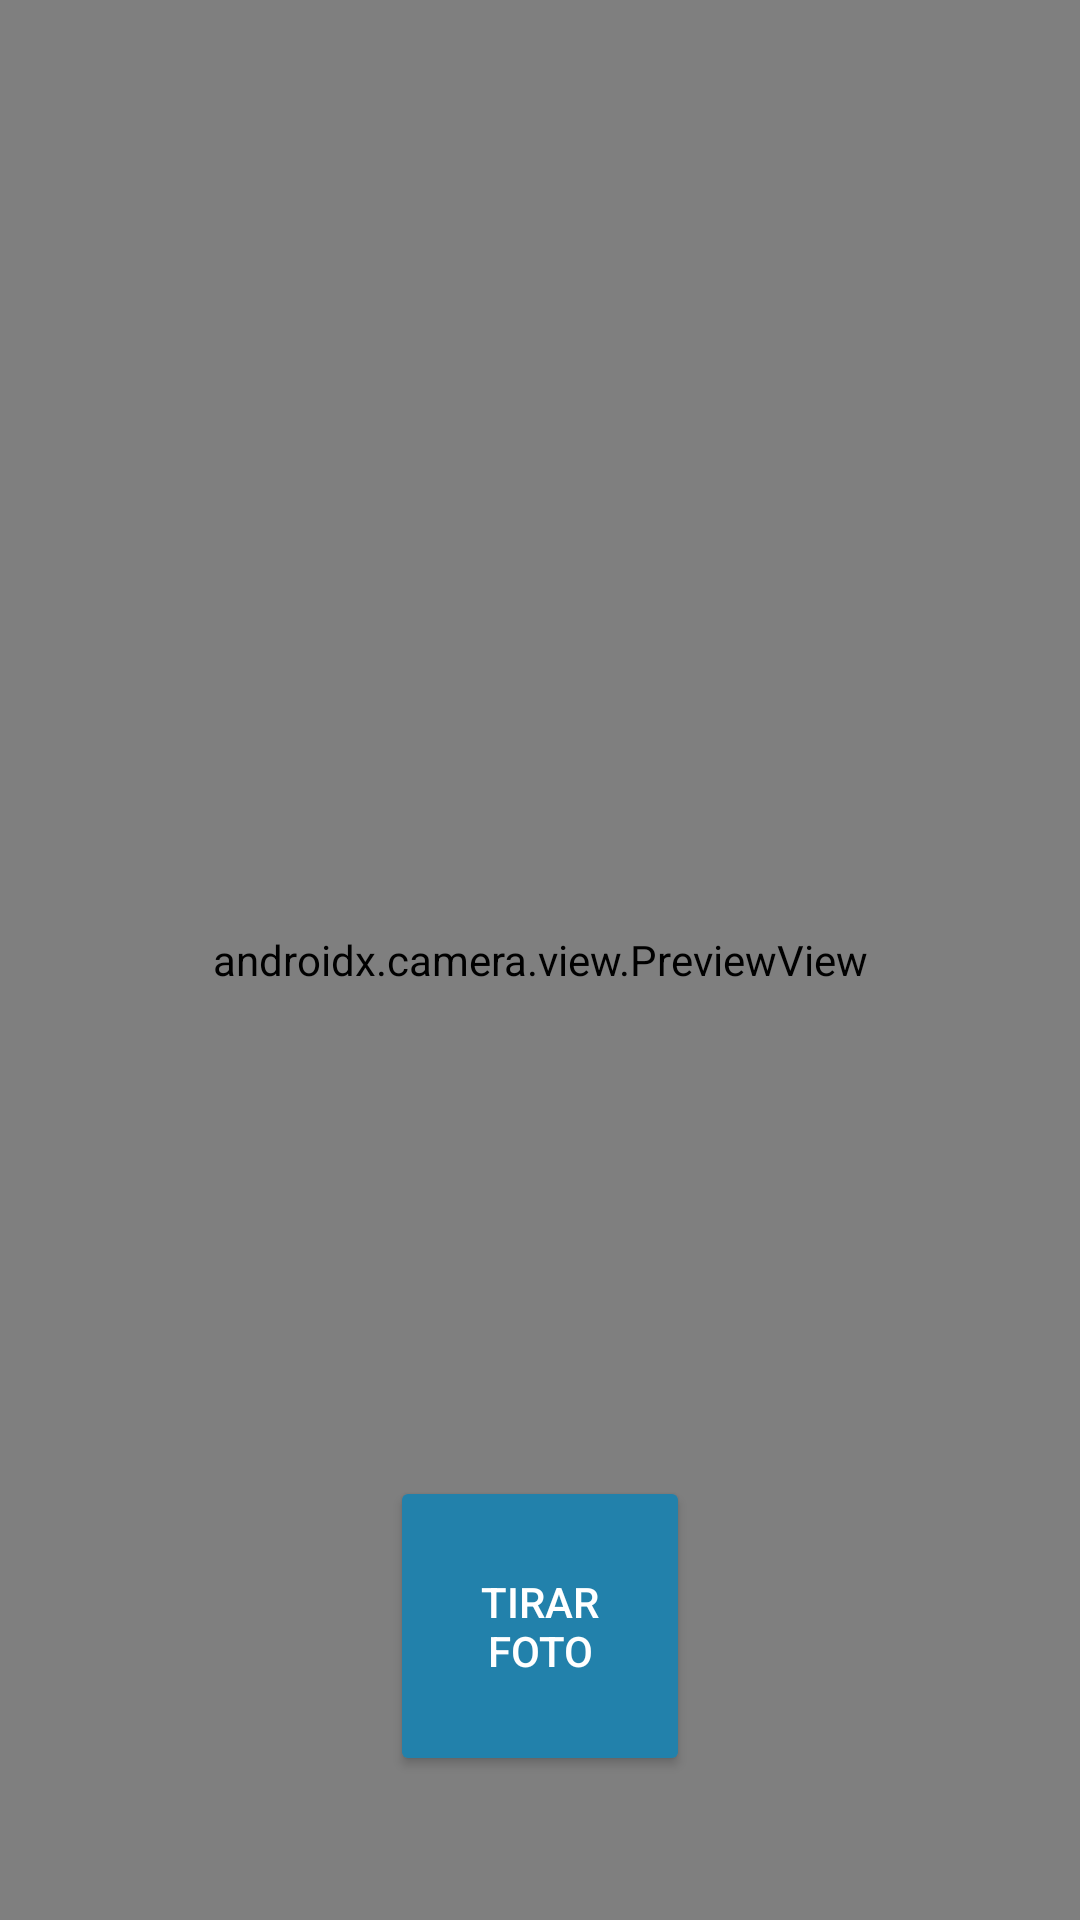

Android layout source for this screen:
<!-- AndroidManifest.xml: application theme AppTheme -->
<!-- res/layout/activity_camera.xml -->
<?xml version="1.0" encoding="utf-8"?>
<androidx.constraintlayout.widget.ConstraintLayout xmlns:android="http://schemas.android.com/apk/res/android"
    xmlns:app="http://schemas.android.com/apk/res-auto"
    xmlns:tools="http://schemas.android.com/tools"
    android:layout_width="match_parent"
    android:layout_height="match_parent"
    tools:context=".presentation.activity.CameraActivity">

    <Button
        android:id="@+id/camera_capture_button"
        style="@style/Style.Take.Photo"
        android:layout_width="@dimen/button_capture_camera"
        android:layout_height="@dimen/button_capture_camera"
        android:layout_marginBottom="@dimen/largest_size"
        android:elevation="@dimen/tiny_size"
        android:scaleType="fitCenter"
        android:text="@string/take_a_picture"
        app:layout_constraintBottom_toBottomOf="parent"
        app:layout_constraintLeft_toLeftOf="parent"
        app:layout_constraintRight_toRightOf="parent" />

    <androidx.camera.view.PreviewView
        android:id="@+id/viewFinder"
        android:layout_width="match_parent"
        android:layout_height="match_parent" />

</androidx.constraintlayout.widget.ConstraintLayout>
<!-- resources referenced by this layout -->
<resources>
  <dimen name="button_capture_camera">100dp</dimen>
  <dimen name="largest_size">48dp</dimen>
  <dimen name="tiny_size">4dp</dimen>
  <string name="take_a_picture">Tirar foto</string>
  <style name="Style.Take.Photo" parent="Widget.AppCompat.Button">
          <item name="fontWeight">600</item>
          <item name="android:textColor">@color/colorWhite</item>
          <item name="android:gravity">center</item>
          <item name="backgroundTint">@color/colorBlue</item>
      </style>
  <style name="AppTheme" parent="Theme.AppCompat.NoActionBar">
          
          <item name="colorPrimary">@color/colorPrimary</item>
          <item name="colorPrimaryDark">@color/colorPrimaryDark</item>
          <item name="colorAccent">@color/colorAccent</item>
          <item name="android:textColorHint">@color/colorGray</item>
          <item name="android:scrollbarThumbVertical">@color/colorGray</item>
          <item name="android:scrollbarThumbHorizontal">@color/colorGray</item>
          <item name="android:windowBackground">@color/colorWhite</item>
          <item name="colorControlNormal">@color/colorBlue</item>
      </style>
  <color name="colorWhite">#FFFFFF</color>
  <color name="colorBlue">#2281AB</color>
  <color name="colorPrimary">#2281AB</color>
  <color name="colorPrimaryDark">#2281AB</color>
  <color name="colorAccent">#2281AB</color>
  <color name="colorGray">#6F6F6F</color>
</resources>
